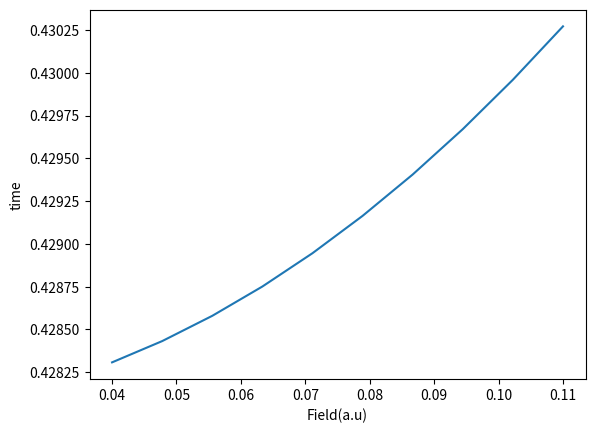

The matplotlib source for this figure:
import numpy as np
import matplotlib.pyplot as plt
from scipy.optimize import brentq
from scipy.integrate import quad, dblquad



alphaI=0.28125
alphaN=1.38
m=0
Io=0.904
B=0.51/2

mu=1 #a.u.
hbar=1 #a.u.
Z=2

Factor=24.18884 #time[as]/a.u.

def I(F):
    
    return Io + ((alphaN-alphaI)*F**2)/(2)

def potential(n):
    
    b2=(Z-1)-(1+m)*np.sqrt(I(F)/2)
    
    t1= b2/(2*n)
    
    t2= n*F/8
    
    t3= (m**2-1)/(8*pow(n,2))
    
    t4=  (alphaI*F/n**2) * np.exp(-3/n)
    
    
    return -t1 - t2 + t3 + t4  +I(F)/4.0


def potential_schro(n):
    
    ro=1/(2*Z)
    
    b2=(Z-1)-(1+m)*np.sqrt(I(F)/2)
    
    t1= b2/(2*n)
    
    t2= n*F/8
    
    t3= (m**2-1)/(8*n**2)
    
    t4=   (alphaI*F/n**2) * np.exp(-3/n)
    
    t5= (1/n +1/(4*ro))*np.exp(-n/(2*ro))
    
    
    return -t1 - t2 + t3 + t4 - t5 +I(F)/4.0

def kappa_C(n):
    
    return np.sqrt(2*mu*potential_schro(n))/hbar

def kappa(n):
    
    return np.sqrt(2*mu*potential(n))/hbar

def kf():
    return np.sqrt(2*mu*I(F)/4)/hbar
def kf_v(max):
    return np.sqrt(2*mu*abs(max))/hbar


'''
    -----------------------------FINDING THE TURNING POINTS-----------------------------
    '''

#f=np.linspace(0.1,0.8,15)
f=np.linspace(0.04,0.11,10)

Turning_C=[]#Turning points of corrected function
Turning=[]#Turning points of uncorrected function

for i in f:
    
    F=i
    
    Turning_C.append([F,brentq(potential_schro,0.1,2),brentq(potential_schro,10,50)])
    
    Turning.append([F,brentq(potential,0.1,2),brentq(potential,10,50)])
    

'''
    -----------------------------INTEGRATING-----------------------------
    '''

W=[]
W_C=[]
Max=[]
Max_C=[]
n=np.linspace(0.01,0.12,10)

for i in range(len(f)):
    
    F=f[i]
    
    T1=Turning[i][1]
    T2=Turning[i][2]
    W.append(T2-T1)
    Max.append(max(potential(n))+1)
    
    T1_C=Turning_C[i][1]
    T2_C=Turning_C[i][2]
    W_C.append(T2_C-T1_C)
    Max_C.append(max(potential_schro(n))+1)


    
Time_E=[]
Time_C=[]

for i in range(len(f)):
    
    F=f[i]
    a=W[i]
    k=kf()
    p=kf_v(Max[i])

    a=W[i]

    T_res=2*mu*(k*(p**2-k**2)*a+(k*(p**2+k**2)/(2*p))*np.sinh(2*p*a))/ (((p**2+k**2)*np.cosh(p*a))**2 -(p**2-k**2)**2 )
    Time_E.append(Factor*T_res)


plt.plot(f,Time_E)
plt.ylabel("time")
plt.xlabel("Field(a.u)")
plt.show()
plt.close()
